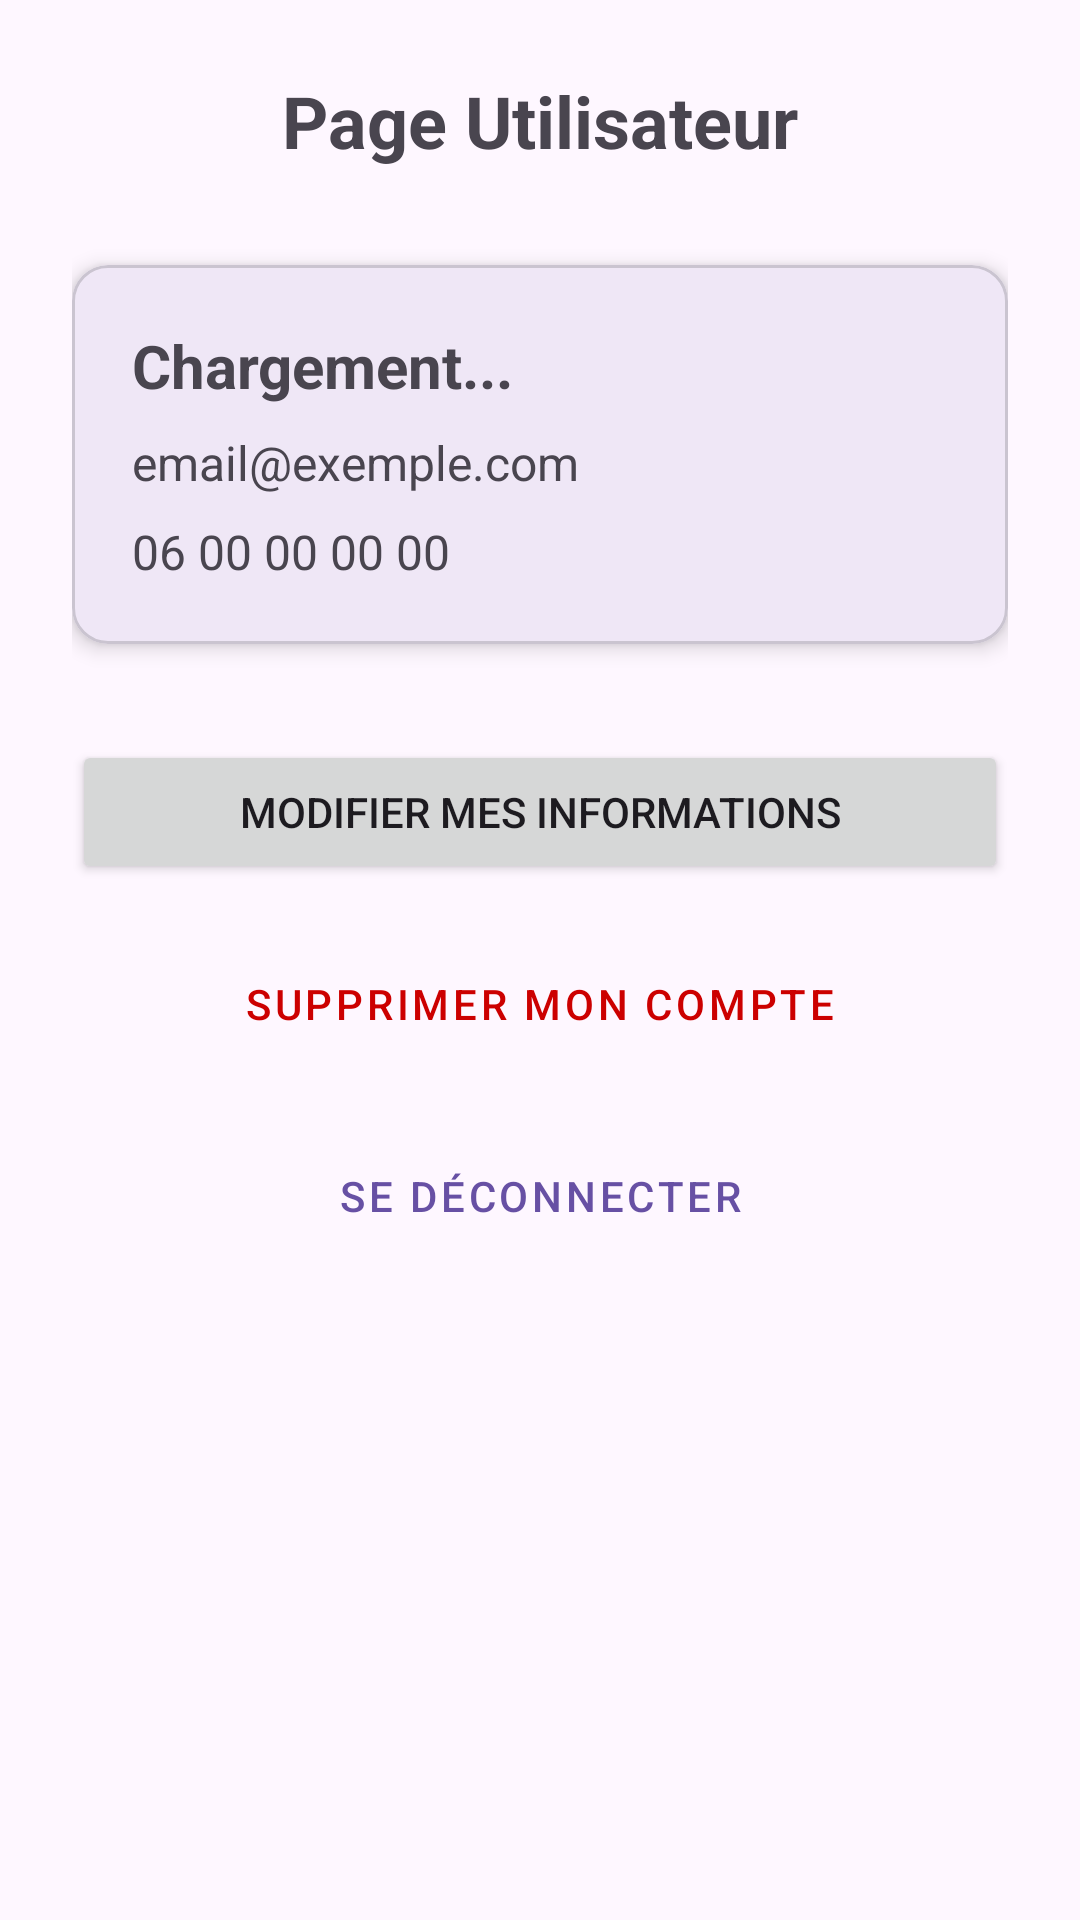

Layout XML and referenced resources for this Android screen:
<!-- AndroidManifest.xml: application theme Theme.AP4 -->
<!-- res/layout/activity_user.xml -->
<?xml version="1.0" encoding="utf-8"?>
<androidx.constraintlayout.widget.ConstraintLayout xmlns:android="http://schemas.android.com/apk/res/android"
    xmlns:app="http://schemas.android.com/apk/res-auto"
    xmlns:tools="http://schemas.android.com/tools"
    android:id="@+id/main"
    android:layout_width="match_parent"
    android:layout_height="match_parent"
    android:padding="24dp"
    tools:context=".UserActivity">

    <TextView
        android:id="@+id/tvUserTitle"
        android:layout_width="wrap_content"
        android:layout_height="wrap_content"
        android:text="@string/user_page_title"
        android:textSize="24sp"
        android:textStyle="bold"
        app:layout_constraintEnd_toEndOf="parent"
        app:layout_constraintStart_toStartOf="parent"
        app:layout_constraintTop_toTopOf="parent" />

    <com.google.android.material.card.MaterialCardView
        android:id="@+id/cardUserInfo"
        android:layout_width="match_parent"
        android:layout_height="wrap_content"
        android:layout_marginTop="32dp"
        app:cardCornerRadius="12dp"
        app:cardElevation="4dp"
        app:layout_constraintTop_toBottomOf="@id/tvUserTitle">

        <LinearLayout
            android:layout_width="match_parent"
            android:layout_height="wrap_content"
            android:orientation="vertical"
            android:padding="20dp">

            <TextView
                android:id="@+id/tvProfileName"
                android:layout_width="wrap_content"
                android:layout_height="wrap_content"
                android:text="Chargement..."
                android:textSize="20sp"
                android:textStyle="bold" />

            <TextView
                android:id="@+id/tvProfileEmail"
                android:layout_width="wrap_content"
                android:layout_height="wrap_content"
                android:layout_marginTop="8dp"
                android:text="email@exemple.com"
                android:textSize="16sp" />

            <TextView
                android:id="@+id/tvProfilePhone"
                android:layout_width="wrap_content"
                android:layout_height="wrap_content"
                android:layout_marginTop="8dp"
                android:text="06 00 00 00 00"
                android:textSize="16sp" />

        </LinearLayout>
    </com.google.android.material.card.MaterialCardView>

    <Button
        android:id="@+id/btnEditProfile"
        android:layout_width="match_parent"
        android:layout_height="wrap_content"
        android:layout_marginTop="32dp"
        android:text="Modifier mes informations"
        app:layout_constraintTop_toBottomOf="@id/cardUserInfo" />

    <Button
        android:id="@+id/btnDeleteAccount"
        style="@style/Widget.MaterialComponents.Button.TextButton"
        android:layout_width="match_parent"
        android:layout_height="wrap_content"
        android:layout_marginTop="16dp"
        android:text="Supprimer mon compte"
        android:textColor="@android:color/holo_red_dark"
        app:layout_constraintTop_toBottomOf="@id/btnEditProfile" />

    <Button
        android:id="@+id/btnLogout"
        style="@style/Widget.MaterialComponents.Button.OutlinedButton"
        android:layout_width="match_parent"
        android:layout_height="wrap_content"
        android:layout_marginTop="16dp"
        android:text="Se déconnecter"
        app:layout_constraintTop_toBottomOf="@id/btnDeleteAccount" />

</androidx.constraintlayout.widget.ConstraintLayout>
<!-- resources referenced by this layout -->
<resources>
  <string name="user_page_title">Page Utilisateur</string>
  <style name="Theme.AP4" parent="Base.Theme.AP4" />
  <style name="Base.Theme.AP4" parent="Theme.Material3.DayNight.NoActionBar">
          
          
      </style>
</resources>
